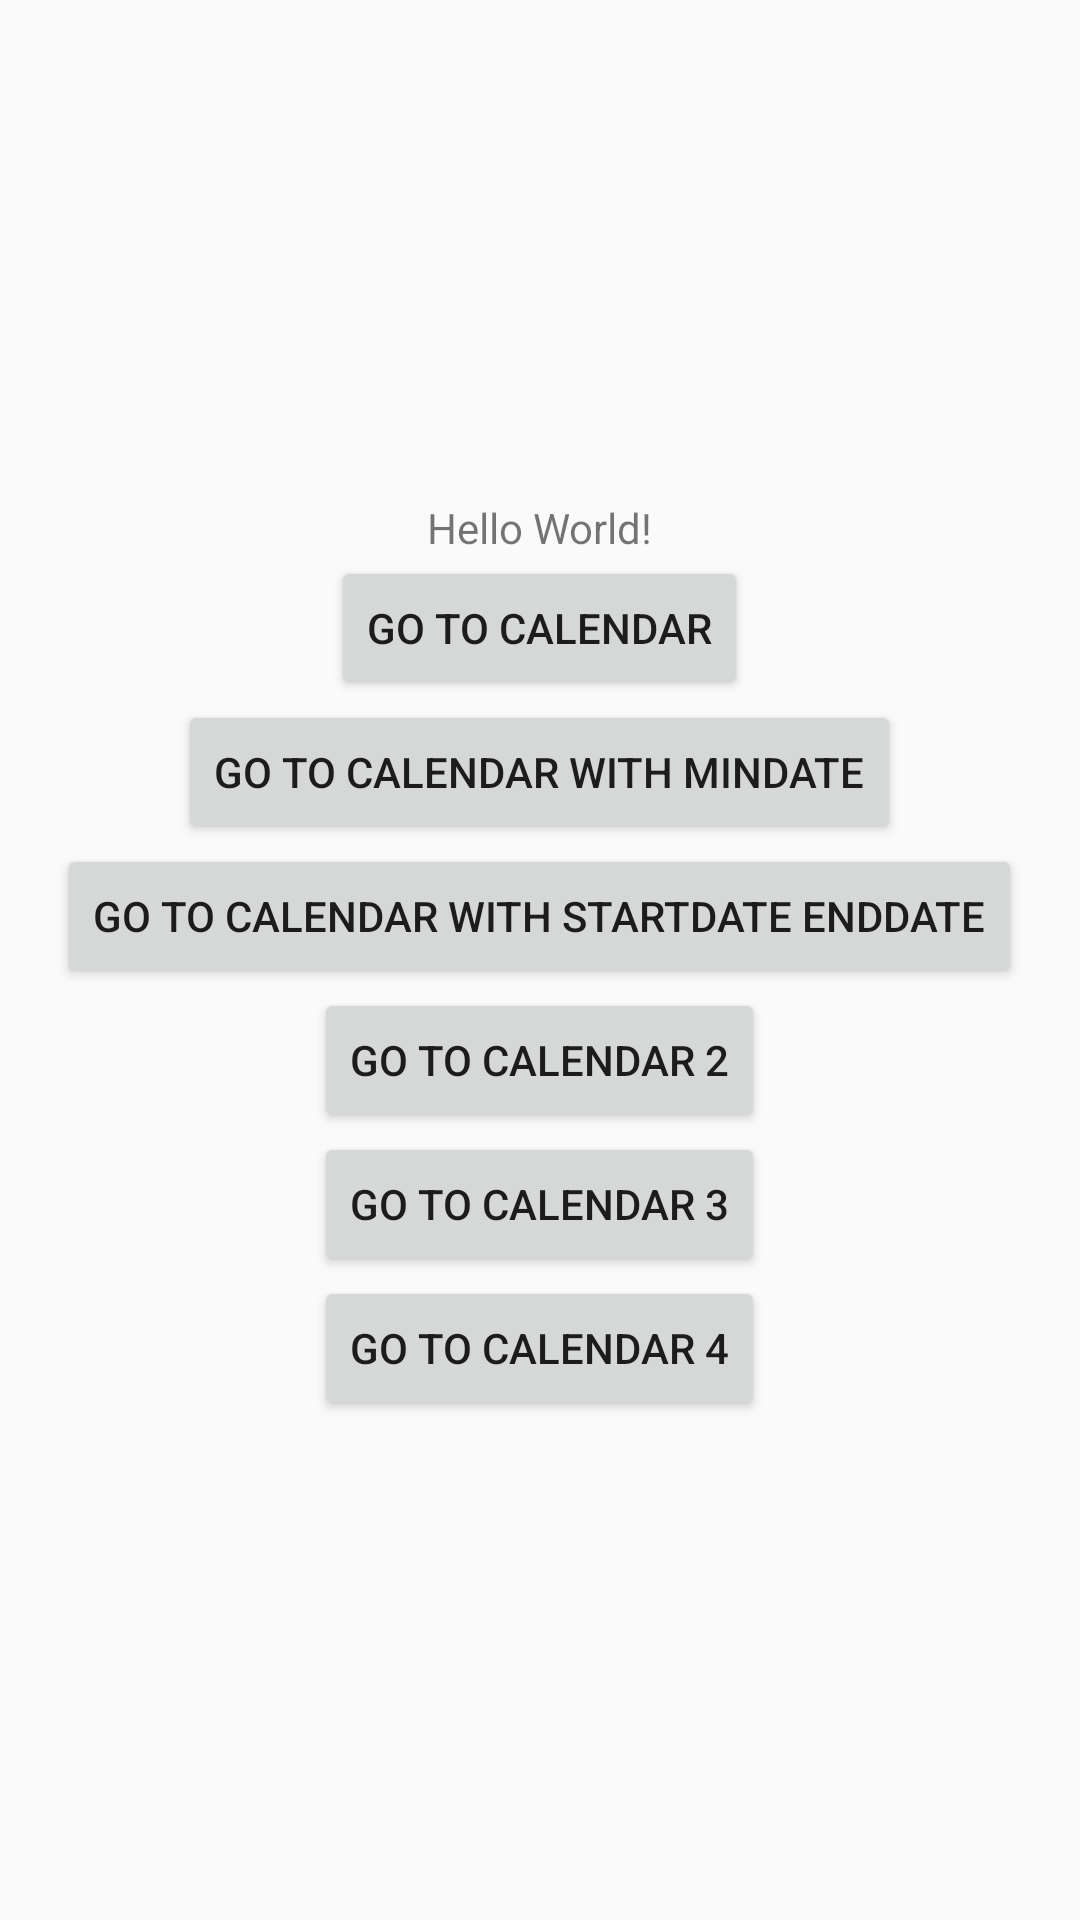

Write the Android layout XML for this screen, with the resource values it uses.
<!-- AndroidManifest.xml: application theme AppTheme -->
<!-- res/layout/activity_main.xml -->
<?xml version="1.0" encoding="utf-8"?>
<LinearLayout xmlns:android="http://schemas.android.com/apk/res/android"
    xmlns:app="http://schemas.android.com/apk/res-auto"
    xmlns:tools="http://schemas.android.com/tools"
    android:layout_width="match_parent"
    android:layout_height="match_parent"
    tools:context="com.massandy.mydaterangepicker.MainActivity"
    android:orientation="vertical"
    android:gravity="center">

    <TextView
        android:layout_width="wrap_content"
        android:layout_height="wrap_content"
        android:text="Hello World!"/>

    <Button
        android:id="@+id/my_button1"
        android:layout_width="wrap_content"
        android:layout_height="wrap_content"
        android:text="Go to Calendar" />

    <Button
        android:id="@+id/my_button2"
        android:layout_width="wrap_content"
        android:layout_height="wrap_content"
        android:text="Go to Calendar With MinDate" />

    <Button
        android:id="@+id/my_button3"
        android:layout_width="wrap_content"
        android:layout_height="wrap_content"
        android:text="Go to Calendar With StartDate EndDate" />

    <Button
        android:id="@+id/my_button4"
        android:layout_width="wrap_content"
        android:layout_height="wrap_content"
        android:text="Go to Calendar 2" />

    <Button
        android:id="@+id/my_button5"
        android:layout_width="wrap_content"
        android:layout_height="wrap_content"
        android:text="Go to Calendar 3" />
    <Button
        android:id="@+id/my_button6"
        android:layout_width="wrap_content"
        android:layout_height="wrap_content"
        android:text="Go to Calendar 4" />
</LinearLayout>
<!-- resources referenced by this layout -->
<resources>
  <style name="AppTheme" parent="Theme.AppCompat.Light.DarkActionBar">
          
          <item name="colorPrimary">@color/colorPrimary</item>
          <item name="colorPrimaryDark">@color/colorPrimaryDark</item>
          <item name="colorAccent">@color/colorAccent</item>
          <item name="sublimePickerStyle">@style/SPDefaultImpl</item>
      </style>
  <color name="colorPrimary">#3F51B5</color>
  <color name="colorPrimaryDark">#303F9F</color>
  <color name="colorAccent">#FF4081</color>
  <style name="SPDefaultImpl" parent="SublimePickerStyleLight">
          <item name="colorAccent">@color/c_accent</item>
          <item name="colorPrimaryDark">@color/c_primary_dark</item>
          <item name="colorPrimary">@color/c_primary</item>
          <item name="android:textColorPrimary">#212121</item>
          <item name="android:textColorSecondary">#727272</item>
          <item name="android:textColorPrimaryInverse">#FFFFFF</item>
      </style>
  <color name="c_accent">#325C80</color>
  <color name="c_primary_dark">#24435D</color>
  <color name="c_primary">#2B4F6F</color>
</resources>
